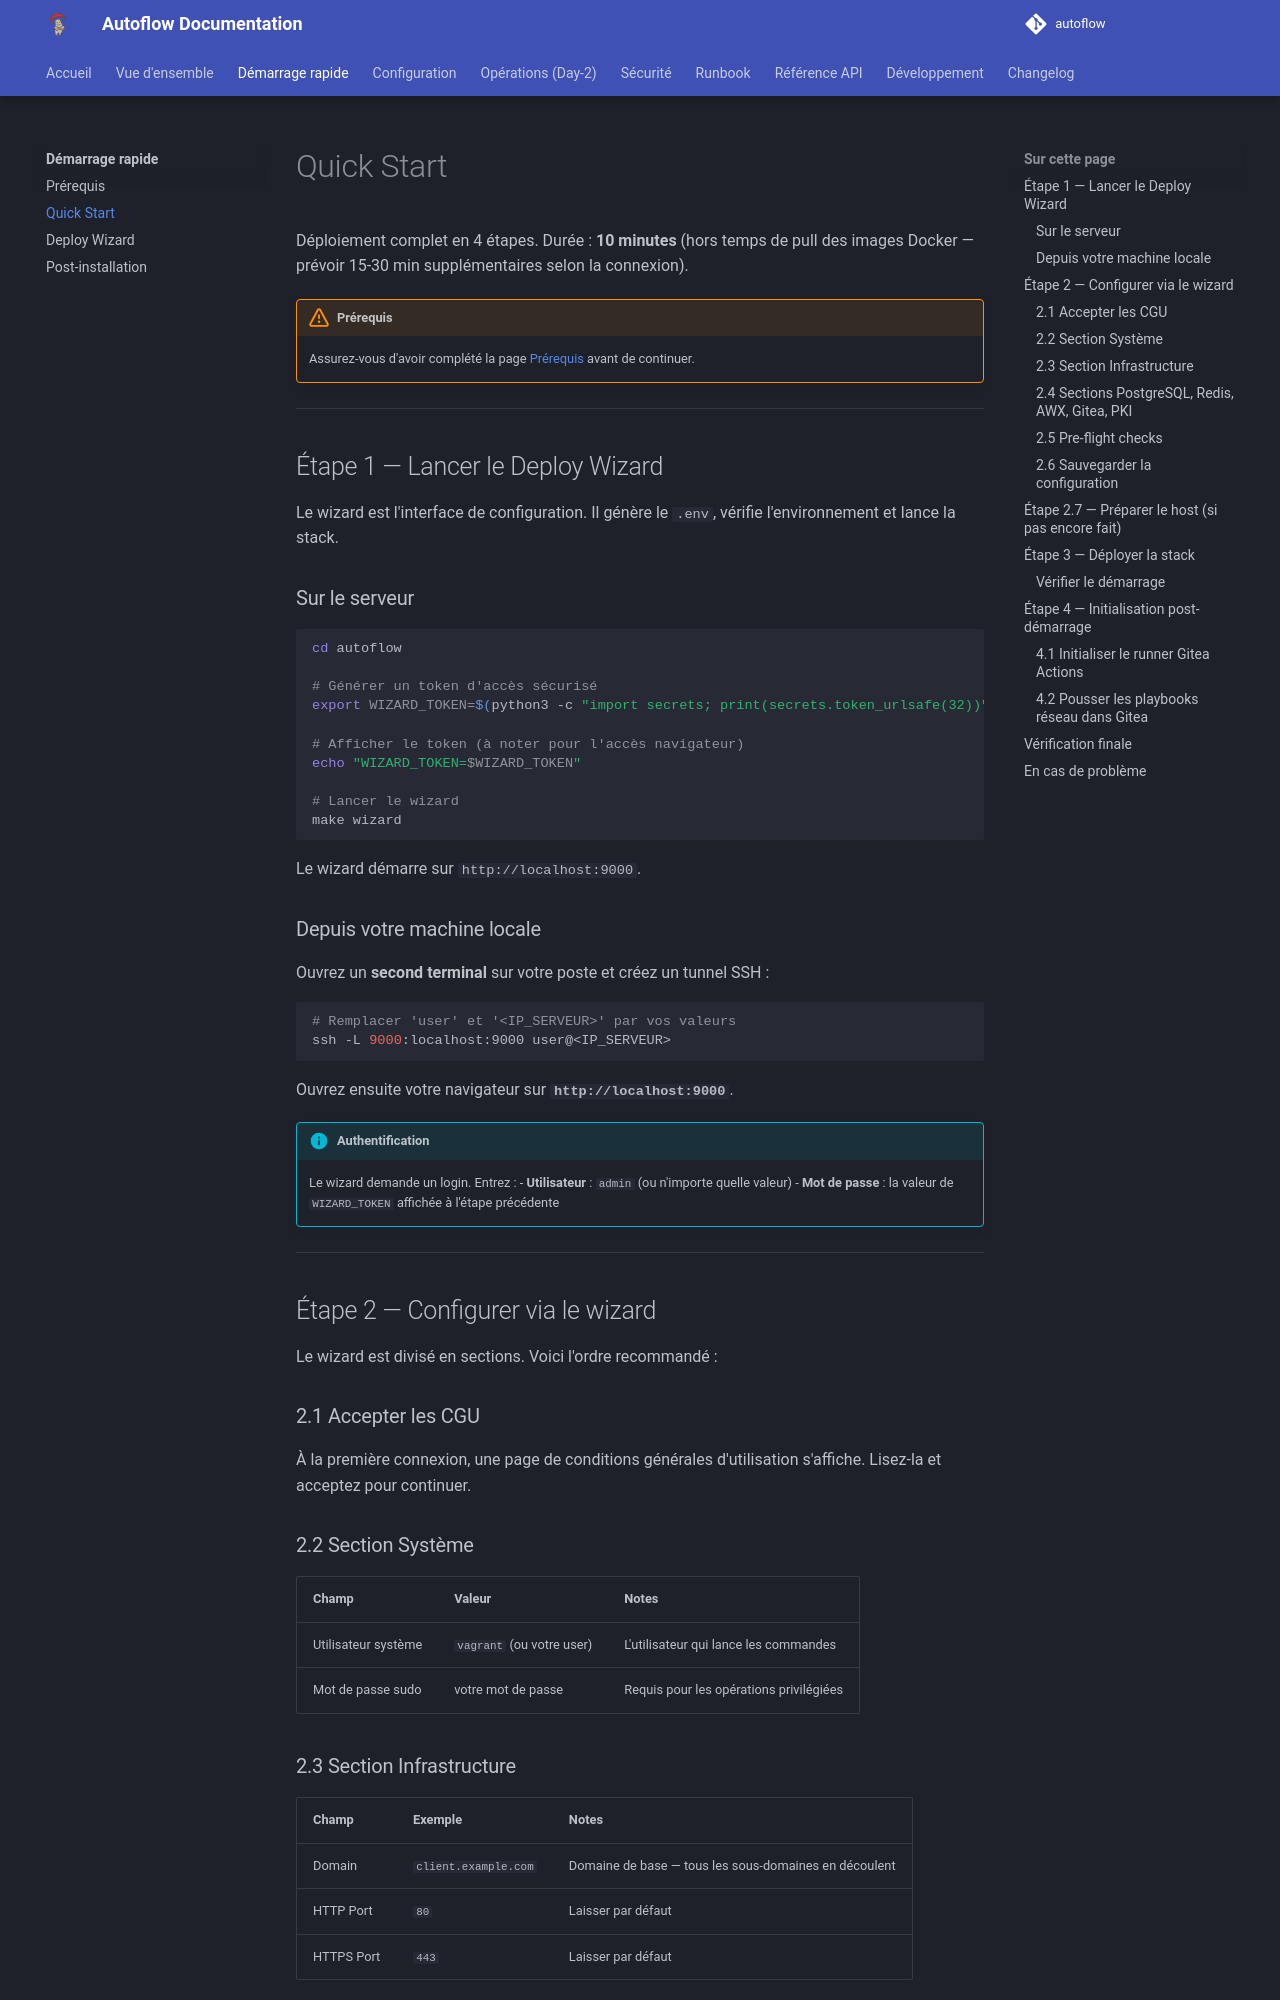

repository: Teachmemore-Ressources/autoflow · page: getting-started/quick-start/index.html · generator: mkdocs

---
title: Quick Start
---

# Quick Start

Déploiement complet en 4 étapes. Durée : **10 minutes** (hors temps de pull des images Docker — prévoir 15-30 min supplémentaires selon la connexion).

!!! warning "Prérequis"
    Assurez-vous d'avoir complété la page [Prérequis](prerequisites.md) avant de continuer.

---

## Étape 1 — Lancer le Deploy Wizard

Le wizard est l'interface de configuration. Il génère le `.env`, vérifie l'environnement et lance la stack.

### Sur le serveur

```bash
cd autoflow

# Générer un token d'accès sécurisé
export WIZARD_TOKEN=$(python3 -c "import secrets; print(secrets.token_urlsafe(32))")

# Afficher le token (à noter pour l'accès navigateur)
echo "WIZARD_TOKEN=$WIZARD_TOKEN"

# Lancer le wizard
make wizard
```

Le wizard démarre sur `http://localhost:9000`.

### Depuis votre machine locale

Ouvrez un **second terminal** sur votre poste et créez un tunnel SSH :

```bash
# Remplacer 'user' et '<IP_SERVEUR>' par vos valeurs
ssh -L 9000:localhost:9000 user@<IP_SERVEUR>
```

Ouvrez ensuite votre navigateur sur **`http://localhost:9000`**.

!!! info "Authentification"
    Le wizard demande un login. Entrez :
    - **Utilisateur** : `admin` (ou n'importe quelle valeur)
    - **Mot de passe** : la valeur de `WIZARD_TOKEN` affichée à l'étape précédente

---

## Étape 2 — Configurer via le wizard

Le wizard est divisé en sections. Voici l'ordre recommandé :

### 2.1 Accepter les CGU

À la première connexion, une page de conditions générales d'utilisation s'affiche. Lisez-la et acceptez pour continuer.

### 2.2 Section Système

| Champ | Valeur | Notes |
|---|---|---|
| Utilisateur système | `vagrant` (ou votre user) | L'utilisateur qui lance les commandes |
| Mot de passe sudo | votre mot de passe | Requis pour les opérations privilégiées |

### 2.3 Section Infrastructure

| Champ | Exemple | Notes |
|---|---|---|
| Domain | `client.example.com` | Domaine de base — tous les sous-domaines en découlent |
| HTTP Port | `80` | Laisser par défaut |
| HTTPS Port | `443` | Laisser par défaut |

!!! tip "Domaine LAN"
    En lab ou chez un client sans DNS public, utilisez un domaine `.lan` :
    `autoflow.client.lan`. Configurez le DNS ou `/etc/hosts` en conséquence.
